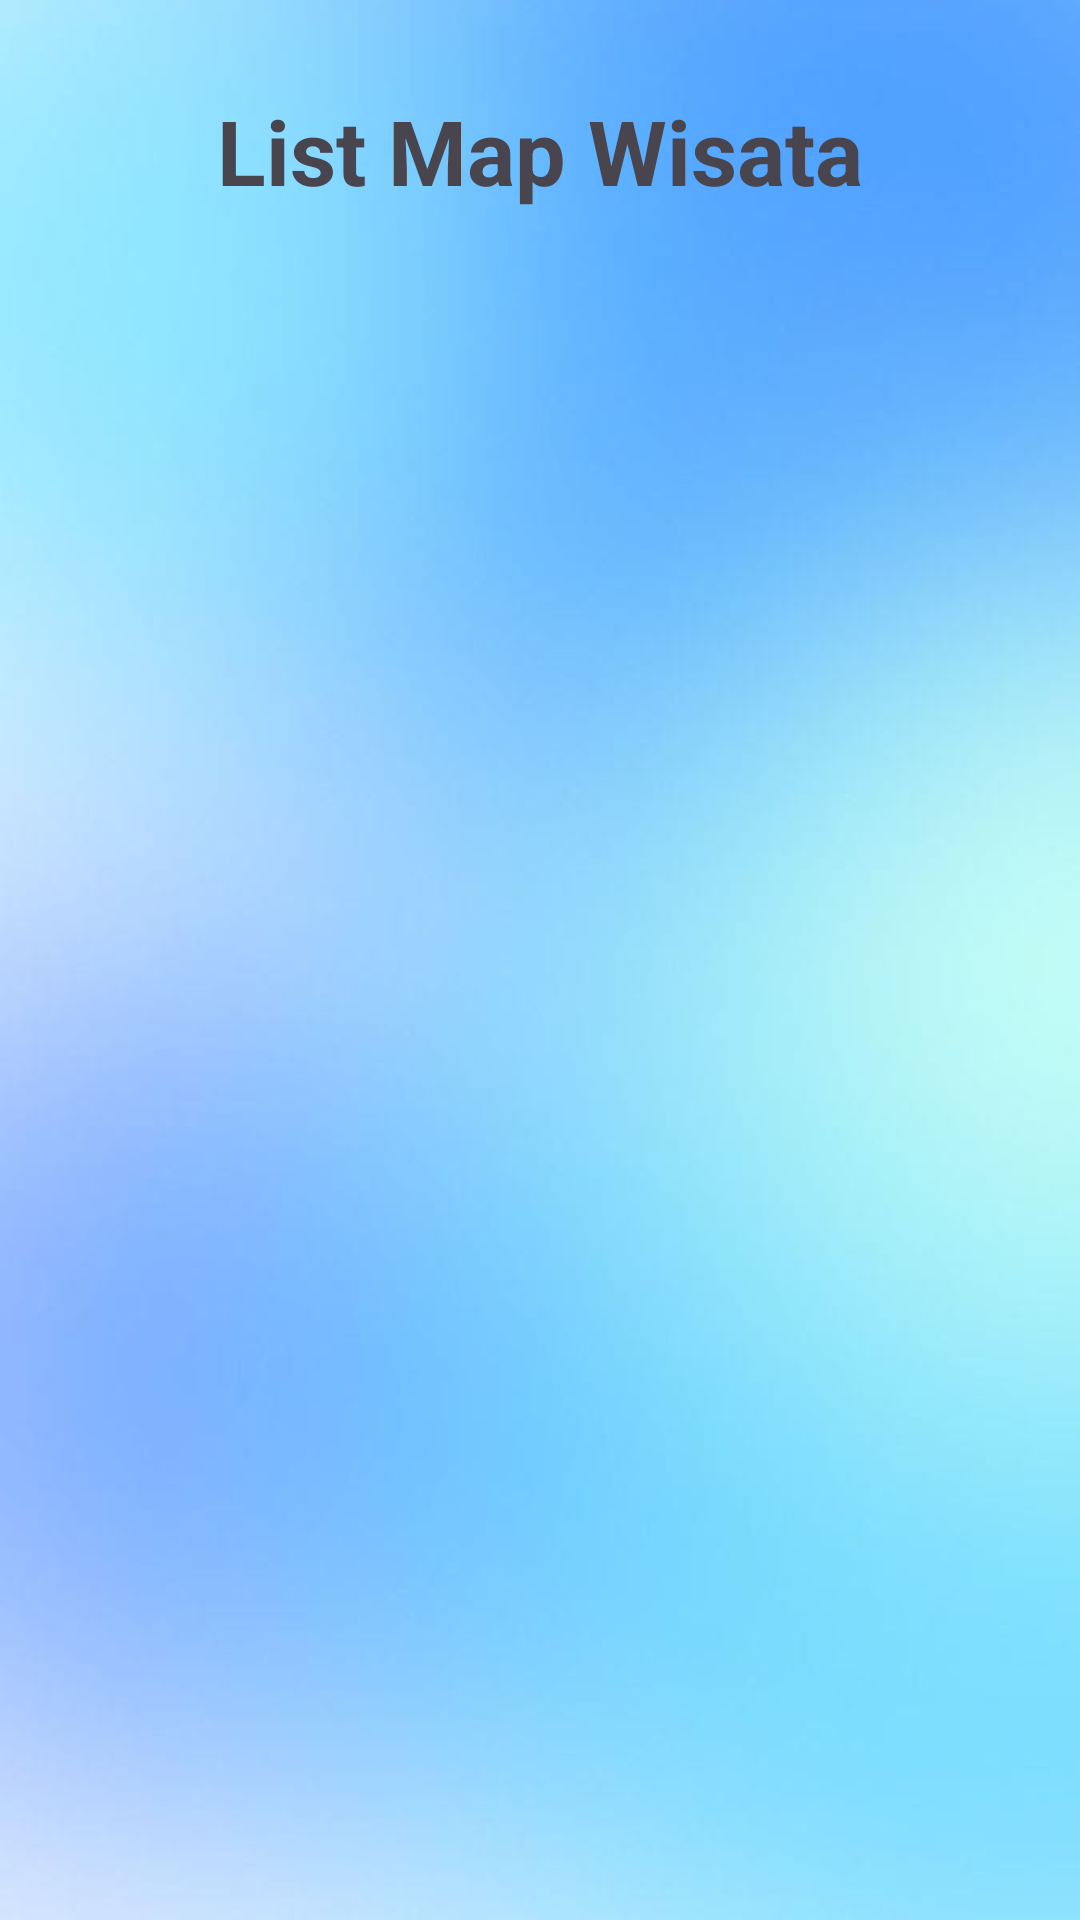

Produce the Android XML layout that renders to this screen, including the resource entries it uses.
<!-- AndroidManifest.xml: application theme Theme.Wisatamaps -->
<!-- res/layout/activity_wisata.xml -->
<?xml version="1.0" encoding="utf-8"?>
<androidx.constraintlayout.widget.ConstraintLayout xmlns:android="http://schemas.android.com/apk/res/android"
    xmlns:app="http://schemas.android.com/apk/res-auto"
    xmlns:tools="http://schemas.android.com/tools"
    android:id="@+id/main"
    android:layout_width="match_parent"
    android:layout_height="match_parent"
    android:background="@drawable/no1"
    tools:context=".model.WisataActivity">

    <LinearLayout
        android:layout_width="match_parent"
        android:layout_height="match_parent"
        android:orientation="vertical">

        <TextView
            android:id="@+id/textView2"
            android:layout_width="wrap_content"
            android:layout_height="wrap_content"
            android:layout_gravity="center"
            android:layout_marginTop="30sp"
            android:text="List Map Wisata"
            android:textAlignment="center"
            android:textSize="30sp"
            android:textStyle="bold" />

        <androidx.recyclerview.widget.RecyclerView
            android:id="@+id/rv_list_wisata"
            android:layout_width="match_parent"
            android:layout_height="match_parent"
            android:layout_marginTop="50sp" />
    </LinearLayout>

</androidx.constraintlayout.widget.ConstraintLayout>
<!-- resources referenced by this layout -->
<resources>
  <!-- drawable no1: jpeg bitmap (drawable, 14972 bytes) -->
  <style name="Theme.Wisatamaps" parent="Base.Theme.Wisatamaps" />
  <style name="Base.Theme.Wisatamaps" parent="Theme.Material3.DayNight.NoActionBar">
          
          
      </style>
</resources>
